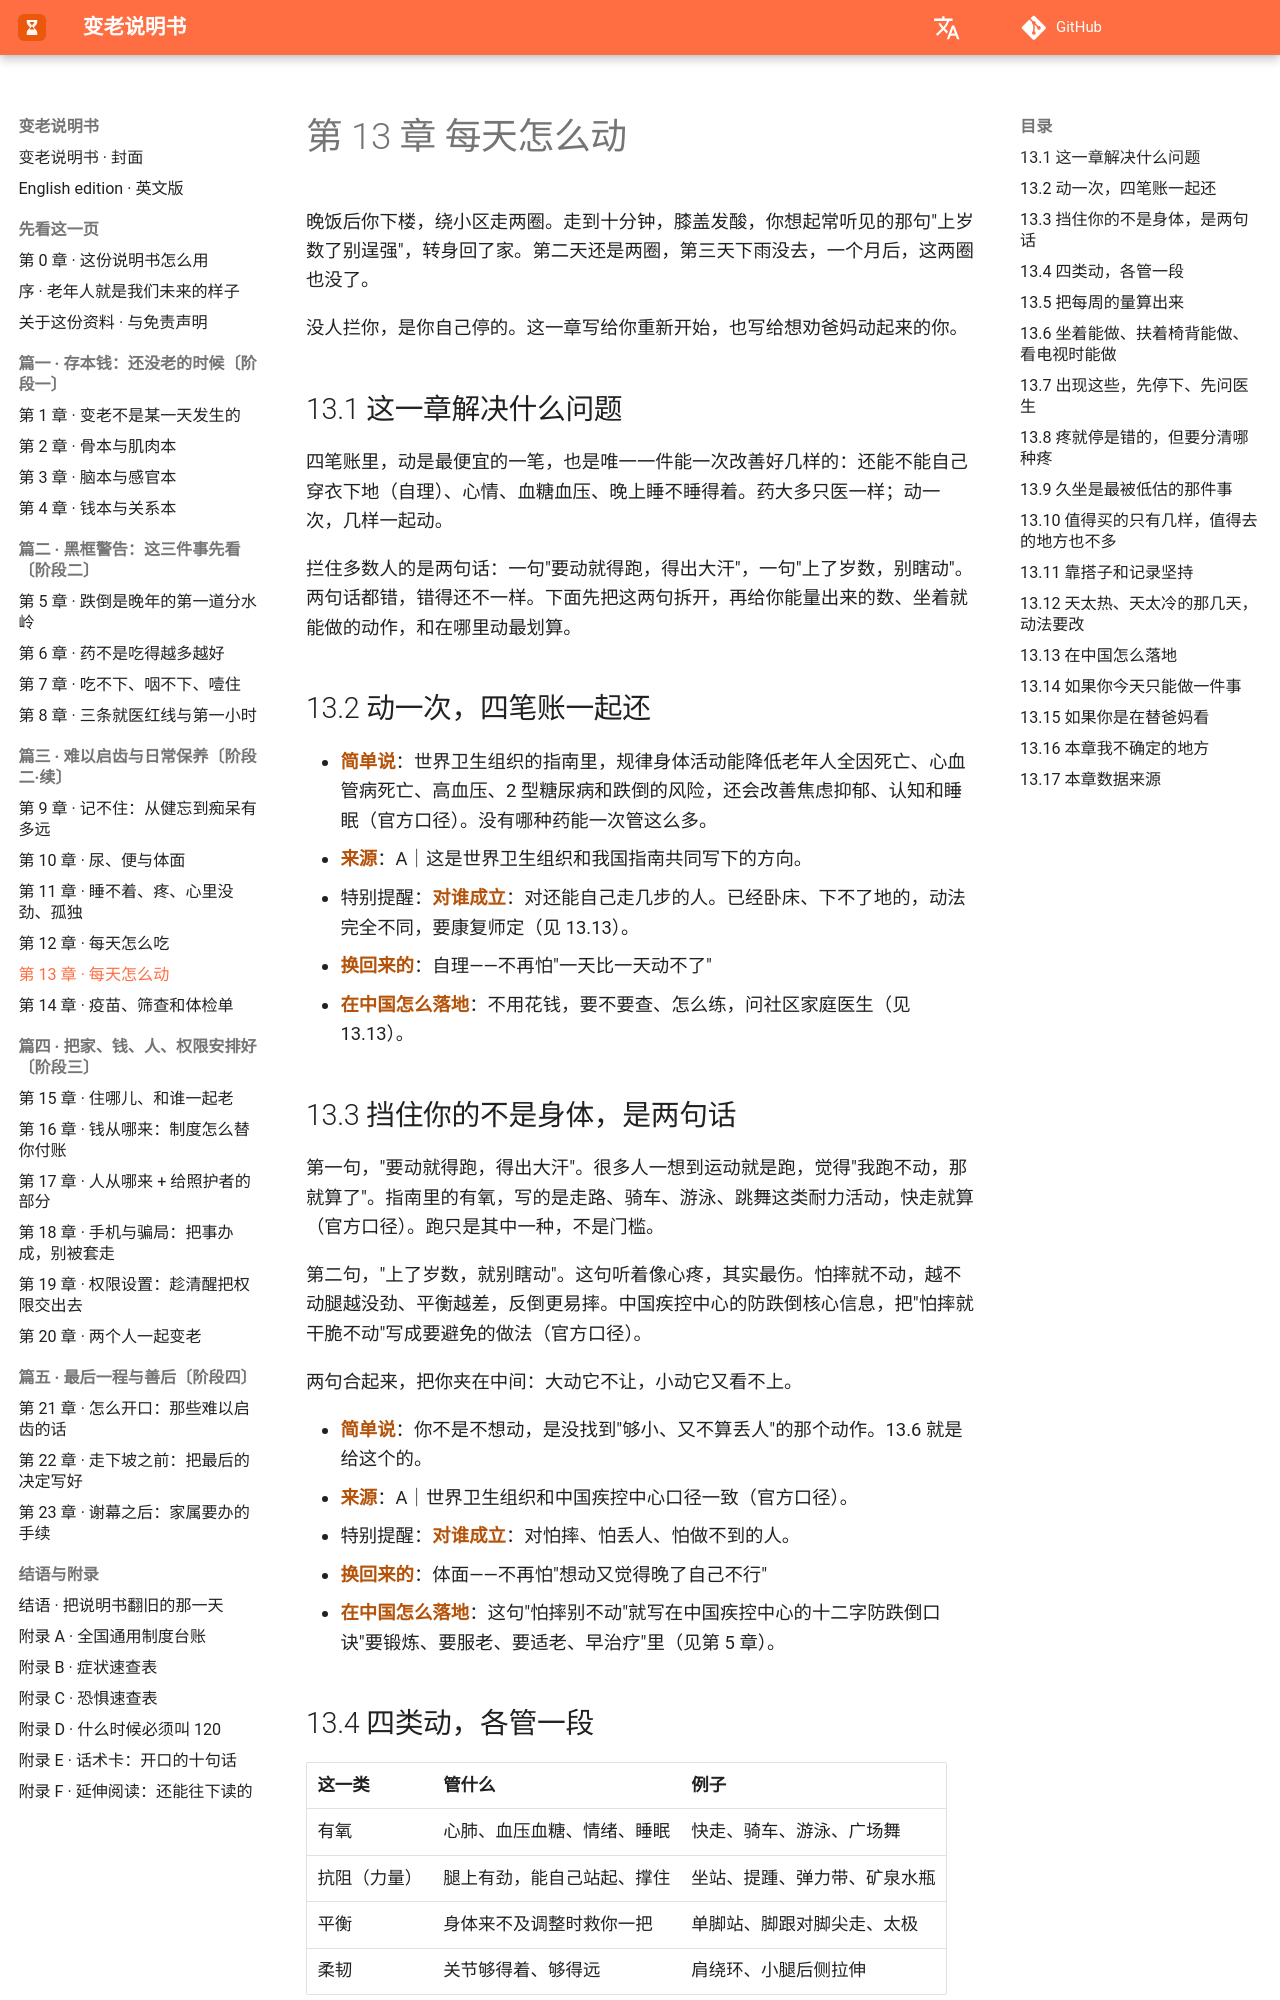

repository: Jweokk/aging-manual-book · page: 13-第13章-每天怎么动/index.html · generator: mkdocs

# 第 13 章 每天怎么动

晚饭后你下楼，绕小区走两圈。走到十分钟，膝盖发酸，你想起常听见的那句"上岁数了别逞强"，转身回了家。第二天还是两圈，第三天下雨没去，一个月后，这两圈也没了。

没人拦你，是你自己停的。这一章写给你重新开始，也写给想劝爸妈动起来的你。

## 13.1 这一章解决什么问题

四笔账里，动是最便宜的一笔，也是唯一一件能一次改善好几样的：还能不能自己穿衣下地（自理）、心情、血糖血压、晚上睡不睡得着。药大多只医一样；动一次，几样一起动。

拦住多数人的是两句话：一句"要动就得跑，得出大汗"，一句"上了岁数，别瞎动"。两句话都错，错得还不一样。下面先把这两句拆开，再给你能量出来的数、坐着就能做的动作，和在哪里动最划算。

## 13.2 动一次，四笔账一起还

- **简单说**：世界卫生组织的指南里，规律身体活动能降低老年人全因死亡、心血管病死亡、高血压、2 型糖尿病和跌倒的风险，还会改善焦虑抑郁、认知和睡眠（官方口径）。没有哪种药能一次管这么多。
- **来源**：A｜这是世界卫生组织和我国指南共同写下的方向。
- 特别提醒：**对谁成立**：对还能自己走几步的人。已经卧床、下不了地的，动法完全不同，要康复师定（见 13.13）。
- **换回来的**：自理——不再怕"一天比一天动不了"
- **在中国怎么落地**：不用花钱，要不要查、怎么练，问社区家庭医生（见 13.13）。

## 13.3 挡住你的不是身体，是两句话

第一句，"要动就得跑，得出大汗"。很多人一想到运动就是跑，觉得"我跑不动，那就算了"。指南里的有氧，写的是走路、骑车、游泳、跳舞这类耐力活动，快走就算（官方口径）。跑只是其中一种，不是门槛。

第二句，"上了岁数，就别瞎动"。这句听着像心疼，其实最伤。怕摔就不动，越不动腿越没劲、平衡越差，反倒更易摔。中国疾控中心的防跌倒核心信息，把"怕摔就干脆不动"写成要避免的做法（官方口径）。

两句合起来，把你夹在中间：大动它不让，小动它又看不上。

- **简单说**：你不是不想动，是没找到"够小、又不算丢人"的那个动作。13.6 就是给这个的。
- **来源**：A｜世界卫生组织和中国疾控中心口径一致（官方口径）。
- 特别提醒：**对谁成立**：对怕摔、怕丢人、怕做不到的人。
- **换回来的**：体面——不再怕"想动又觉得晚了自己不行"
- **在中国怎么落地**：这句"怕摔别不动"就写在中国疾控中心的十二字防跌倒口诀"要锻炼、要服老、要适老、早治疗"里（见第 5 章）。

## 13.4 四类动，各管一段

| 这一类 | 管什么 | 例子 |
|---|---|---|
| 有氧 | 心肺、血压血糖、情绪、睡眠 | 快走、骑车、游泳、广场舞 |
| 抗阻（力量） | 腿上有劲，能自己站起、撑住 | 坐站、提踵、弹力带、矿泉水瓶 |
| 平衡 | 身体来不及调整时救你一把 | 单脚站、脚跟对脚尖走、太极 |
| 柔韧 | 关节够得着、够得远 | 肩绕环、小腿后侧拉伸 |

- **简单说**：有氧是让"发动机"好使，抗阻是让"架子"撑住。第 5 章讲的跌倒，主要靠抗阻和平衡这两类；这一章只把量补齐。
- **来源**：A｜四分类是世界卫生组织和我国指南共同采用的框架（官方口径）。
- 特别提醒：**对谁成立**：所有人。只走路不练力量，是老年人最常见的偏科。
- **换回来的**：自理——不再怕"练了半天，不知道练的是哪一样"
- **在中国怎么落地**：社区、公园、老年大学的太极班、健身队，把有氧和平衡一起带上。
